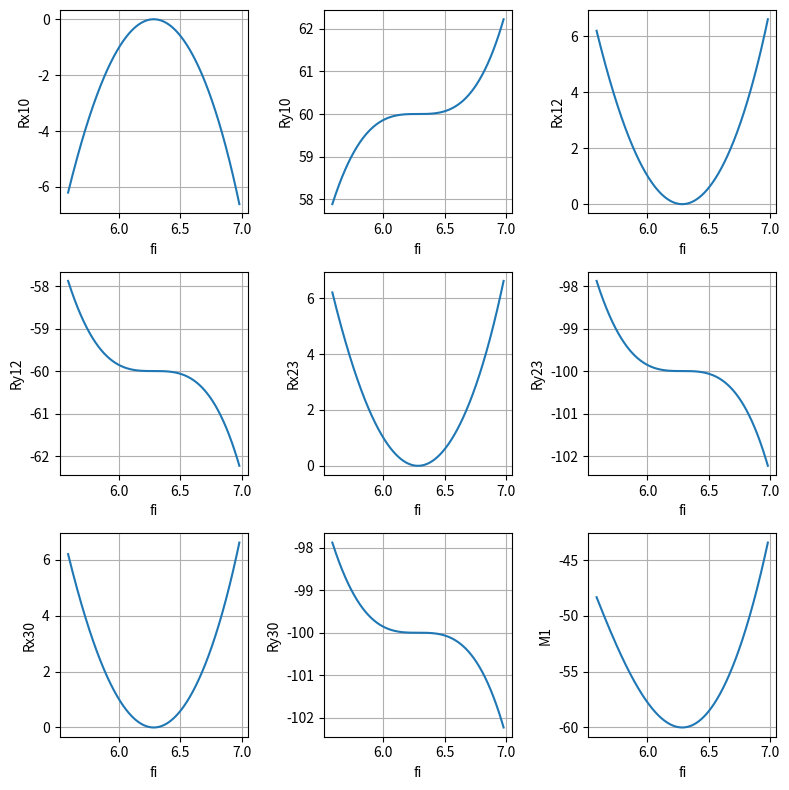
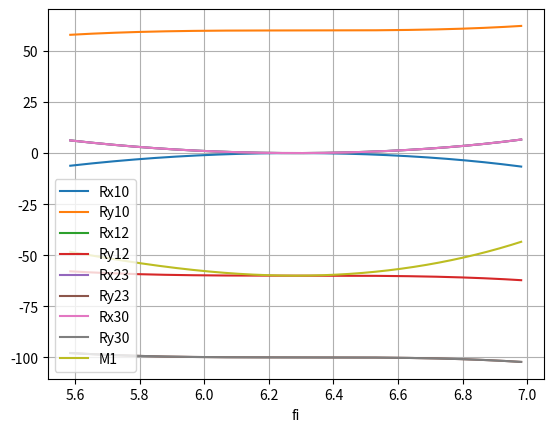

These charts were generated, in order, by the following Python code:
import math
import numpy as np
import sympy as sp
import matplotlib.pyplot as plt
from statistics import mean


def F(fi):
    if (-40 / 180 * math.pi + 2 * math.pi) <= fi < (40 / 180 * math.pi + 2 * math.pi):
        return 40
    else:
        return 0


x, l1, l2, l3, x_d, y_d, x_a, y_a, a, b, c, ad, db, x_c, x_b, y_c, y_b, l4 = \
    sp.symbols('x l1 l2 l3 x_d y_d x_a y_a a b c ad db x_c x_b y_c y_b l4')
l1_value = 1
l2_value = 2
l3_value = 2
l4_value = 3

x_d_value = 1
y_d_value = 1

x_a_value = 2
y_a_value = 3

x_k_value = -5
y_k_value = 5

ad_value = np.sqrt((x_d_value - x_a_value) ** 2 + (y_d_value - y_a_value) ** 2)

c_valu = "pi / 2 - atan((abs(x_d - x_a)) / abs(y_d - y_a))"
c_value_func = sp.simplify(c_valu)
c_value = c_value_func.subs({x_d: x_d_value, x_a: x_a_value, y_d: y_d_value, y_a: y_a_value})
c_value_degrees = math.degrees(c_value.evalf())
c_value = c_value.evalf()


all_solve = []
for fi in np.arange(-40 / 180 * math.pi + 2 * math.pi, 40 / 180 * math.pi + 2 * math.pi, 0.001):
    b_x = "x_a + l1 * cos(x)"
    b_y = "y_a - l1 * sin(x)"
    b_x_func = sp.sympify(b_x)
    b_y_func = sp.sympify(b_y)
    b_x_evaluated = b_x_func.subs({l1: l1_value, x_a: x_a_value})
    b_y_evaluated = b_y_func.subs({l1: l1_value, y_a: y_a_value})

    db_value = (b_x_evaluated - 1) ** 2 + (b_y_evaluated - 1) ** 2

    angle = math.degrees(fi)
    c_x = "x_d + l3 * cos(b + c - a)" if (
                (angle > (360 - c_value_degrees)) or (angle < (180 - c_value_degrees))) else "x_d + l3 * cos(b + c + a)"
    c_y = "y_d + l3 * sin(b + c - a)" if (
                (angle > (360 - c_value_degrees)) or (angle < (180 - c_value_degrees))) else "y_d + l3 * sin(b + c + a)"
    c_x_func = sp.sympify(c_x)
    c_y_func = sp.sympify(c_y)

    a_value = "acos((db - l1**2 + ad**2) / (2 * ad * db**0.5))"
    b_value = "acos((db - l2**2 + l3**2) / (2 * l3 * db**0.5))"
    a_value_func = sp.sympify(a_value)
    b_value_func = sp.sympify(b_value)
    b_value_evaluated = b_value_func.subs({db: db_value, l2: l2_value, l3: l3_value, ad: ad_value})
    a_value_evaluated = a_value_func.subs({db: db_value, l1: l1_value, ad: ad_value})

    c_x_evaluated = c_x_func.subs(
        {l3: l3_value, x_d: x_d_value, b: b_value_evaluated, c: c_value, a: a_value_evaluated})
    c_y_evaluated = c_y_func.subs(
        {l3: l3_value, y_d: y_d_value, b: b_value_evaluated, c: c_value, a: a_value_evaluated})

    e_x = "x_c + ((l4 * (x_c - x_b)) / (l2))"
    e_y = "y_c + ((l4 * (y_c - y_b)) / (l2))"
    e_x_func = sp.sympify(e_x)
    e_y_func = sp.sympify(e_y)
    e_x_evaluated = e_x_func.subs({l2: l2_value, l4: l4_value, x_c: c_x_evaluated, x_b: b_x_evaluated})
    e_y_evaluated = e_y_func.subs({l2: l2_value, l4: l4_value, y_c: c_y_evaluated, y_b: b_y_evaluated})

    b_x_rounded = b_x_evaluated.subs(x, fi).evalf(50)
    b_y_rounded = b_y_evaluated.subs(x, fi).evalf(50)
    c_x_rounded = c_x_evaluated.subs(x, fi).evalf(50)
    c_y_rounded = c_y_evaluated.subs(x, fi).evalf(50)
    e_x_rounded = e_x_evaluated.subs(x, fi).evalf(50)
    e_y_rounded = e_y_evaluated.subs(x, fi).evalf(50)

    B = np.array([0., 0., 0., 0., -F(fi), -F(fi) * abs(x_k_value - e_x_rounded), 0., 0., 0.], dtype=np.float64)
    A = np.array([[1., 0., 1., 0., 0., 0., 0., 0., 0.],
                  [0., 1., 0., 1., 0., 0., 0., 0., 0.],
                  [abs(y_k_value - y_a_value), abs(x_k_value - x_a_value), abs(y_k_value - b_y_rounded),
                   abs(x_k_value - b_x_rounded), 0., 0., 0., 0., -1.],
                  [0., 0., -1., 0., 1., 0., 0., 0., 0.],
                  [0., 0., 0., -1., 0., 1., 0., 0., 0.],
                  [0., 0., -abs(y_k_value - b_y_rounded), -abs(x_k_value - b_x_rounded),
                   abs(y_k_value - c_y_rounded), abs(x_k_value - c_x_rounded), 0., 0., 0.],
                  [0., 0., 0., 0., -1., 0., 1., 0., 0.],
                  [0., 0., 0., 0., 0., -1., 0., 1., 0.],
                  [0., 0., 0., 0., -abs(y_k_value - c_y_rounded), -abs(x_k_value - c_x_rounded),
                   abs(y_k_value - y_d_value), abs(x_k_value - x_d_value), 0.]], dtype=np.float64)
    if fi == -40 / 180 * math.pi + 2 * math.pi:
        D = np.array([0., 0., 0., 0., -F(fi), -F(fi) * abs(x_k_value - e_x_rounded), 0., 0., 0.])
        C = np.array([[1., 0., 1., 0., 0., 0., 0., 0., 0.],
                      [0., 1., 0., 1., 0., 0., 0., 0., 0.],
                      [abs(y_k_value - y_a_value), abs(x_k_value - x_a_value), abs(y_k_value - b_y_rounded),
                       abs(x_k_value - b_x_rounded), 0., 0., 0., 0., -1.],
                      [0., 0., -1., 0., 1., 0., 0., 0., 0.],
                      [0., 0., 0., -1., 0., 1., 0., 0., 0.],
                      [0., 0., -abs(y_k_value - b_y_rounded), -abs(x_k_value - b_x_rounded),
                       abs(y_k_value - c_y_rounded), abs(x_k_value - c_x_rounded), 0., 0., 0.],
                      [0., 0., 0., 0., -1., 0., 1., 0., 0.],
                      [0., 0., 0., 0., 0., -1., 0., 1., 0.],
                      [0., 0., 0., 0., -abs(y_k_value - c_y_rounded), -abs(x_k_value - c_x_rounded),
                       abs(y_k_value - y_d_value), abs(x_k_value - x_d_value), 0.]])
    solve = np.linalg.solve(A, B)
    all_solve.append(solve)
print(all_solve[0])
all_solve = np.transpose(all_solve)
R = ["Rx10", "Ry10", "Rx12", "Ry12", "Rx23", "Ry23", "Rx30", "Ry30", "M1"]
plt.figure(figsize=(8, 8))
for i in range(9):
    plt.subplot(3, 3, i + 1)
    print(all_solve[i])
    plt.plot(np.arange(-40 / 180 * math.pi + 2 * math.pi, 40 / 180 * math.pi + 2 * math.pi, 0.001), all_solve[i])
    plt.xlabel('fi')
    plt.ylabel(R[i])
    plt.grid(True)
plt.tight_layout()

plt.figure()
for i in range(9):
    plt.plot(np.arange(-40 / 180 * math.pi + 2 * math.pi, 40 / 180 * math.pi + 2 * math.pi, 0.001), all_solve[i], label=R[i])
    plt.xlabel('fi')
    plt.grid(True)
plt.legend()
plt.show()

'''all_solve2 = []
w = 2.094
m1 = 0.026
m2 = 0.151
m3 = 0.104
g = 9.8

for fi in np.arange(50 / 180 * math.pi, 130 / 180 * math.pi, 0.001):
    f1x = AB / 2 * np.cos(fi) * w ** 2
    f1y = AB / 2 * np.sin(fi) * w ** 2
    g1 = m1 * g
    f2x = BD / 2 * np.cos(fi2(fi) - math.pi) * w ** 2
    f2y = BD / 2 * np.sin(fi2(fi) - math.pi) * w ** 2
    g2 = m2 * g
    B = np.array([-f1x, -f1y, - AB / 2 * np.sin(fi) * f1x - AB / 2 *
                  np.cos(fi) * (f1y - g1), -F(fi) * np.cos(fi2(fi)) - f2x, -F(fi) *
                  np.sin(fi2(fi)) - f2y, -BD * F(fi) - BD / 2 * np.sin(fi2(fi)) * f2x - BD /
                  2 * np.cos(fi2(fi) * (f2y - g2)),
                  0., 0., 0.])
    A = np.array([[1., 0., 1., 0., 0., 0., 0., 0., 0.],
                  [0., 1., 0., 1., 0., 0., 0., 0., 0.],
                  [0., 0., AB * np.sin(fi), AB * np.cos(fi), 0., 0., 0., 1., 0.],
                  [0., 0., -1., 0., 1., 0., 0., 0., 0.],
                  [0., 0., 0., -1., 0., 1., 0., 0., 0.],
                  [0., 0., 0., 0., -BC * np.sin(fi2(fi)), -BC * np.cos(fi2(fi)), 0., 0., 0.],
                  [0., 0., 0., 0., -1., 0., 1., 0., 0.],
                  [0., 0., 0., 0., 0., -1., 0., 0., 0.],
                  [0., 0., 0., 0., 0., 0., 0., 0., 1.]])
    solve = np.linalg.solve(A, B)
    all_solve2.append(solve)
print(all_solve2[0])
all_solve2 = np.transpose(all_solve2)
R = ["Rx01", "Ry01", "Rx12", "Ry12", "Rx23", "Ry23", "Rn30", "M", "M30"]
plt.figure(figsize=(8, 8))
for i in range(9):
    plt.subplot(3, 3, i + 1)
    plt.plot(np.arange(50 / 180 * math.pi, 130 / 180 * math.pi, 0.001), all_solve[i])
    plt.xlabel('fi')
    plt.ylabel(R[i])
    plt.grid(True)
plt.tight_layout()
rel_error = []
rel_average = []
for i in range(9):
    rel_error.append(abs((all_solve[i] - all_solve2[i]) / all_solve2[i] * 100))
    rel_average.append(mean(rel_error[-1]))
print(rel_average)
plt.show()'''
